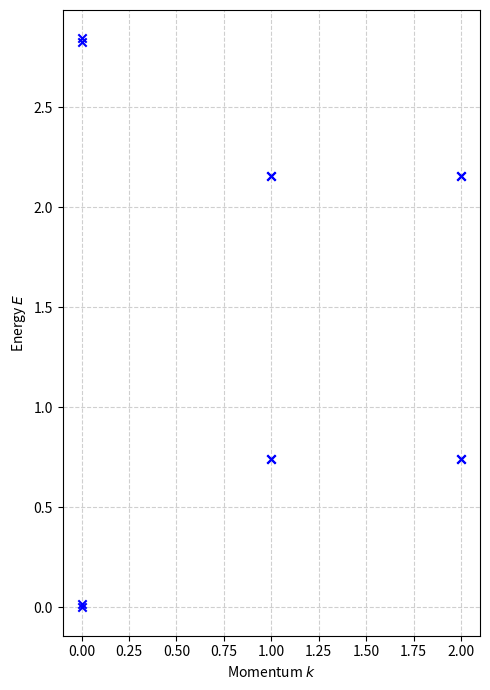

Generate this figure with matplotlib:
#!/usr/bin/env python3
"""Exact diagonalization of Roychowdhury--Wang's Ising fusion category chain.

Implements Eqs. (7)--(8), (12)--(15), and (18)--(21) of the supplied
September 9, 2026 manuscript, with kappa=+1 and periodic boundary conditions.
Dependencies: Python >=3.10, NumPy, SciPy. No other packages are required.

Conventions
-----------
The stored tuple contains the horizontal fusion labels x_i, not the a_i.
I=0, PSI=1, SIGMA=2. T is RIGHT translation, i.e. numpy.roll(state,+1).
For k=2*pi*m/L and a translation orbit of length R, our normalized ket is

    |a;k> = R**(-1/2) sum_{t=0}^{R-1} exp(+i*k*t) T**t |a>.

Thus T|a;k> = exp(-i*k)|a;k>. If b=T**s|target> is the representative,
the reduced matrix element carries exp(+i*k*s)*sqrt(R_a/R_b). These
signs and normalization are consistent; neither is a correction to the
original posted matrix formula. Changing the translation eigenvalue convention
to exp(+i*k) requires changing BOTH phase signs and relabels m <-> -m.

The real correction to momentum selection is exact integer arithmetic:
    (m * R) % L == 0.
The original local Hamiltonian amplitudes and global minus sign are retained.

This is sparse ED with an explicitly enumerated constrained basis. Its Hilbert
space still grows exponentially, D_L=1+(1+sqrt(2))**L+(1-sqrt(2))**L;
this implementation makes no claim of practical L=20 performance. CFT scaling
and spontaneous degeneracies refer to finite-size extrapolation, not exact
degeneracy of generic short rings.

Examples
--------
python ising_fusion_ed.py --L 6 --r 0 --theta 0.7853981633974483 --nev 8 --validate
python ising_fusion_ed.py --L 6 --r 20 --nev 8 --output spectrum.json
python ising_fusion_ed.py --L 6 --r -20 --nev 8
"""

from __future__ import annotations

import argparse
from dataclasses import dataclass
from itertools import product
import json
import math
from numbers import Integral, Real
from pathlib import Path
from typing import Iterator

import numpy as np
from scipy.sparse import coo_matrix, csr_matrix, eye, issparse
from scipy.sparse.linalg import eigsh
import matplotlib.pyplot as plt # added

I, PSI, SIGMA = 0, 1, 2
State = tuple[int, ...]


def _integer(value: int, name: str) -> int:
    if isinstance(value, bool) or not isinstance(value, Integral):
        raise TypeError(f"{name} must be an integer, not {value!r}")
    return int(value)


def _parameters(r: float, theta: float) -> tuple[float, float]:
    for name, value in (("r", r), ("theta", theta)):
        if not isinstance(value, Real) or not math.isfinite(value):
            raise ValueError(f"{name} must be a finite real number")
    return float(r), float(theta)


def hilbert_dimension(L: int) -> int:
    """Exact trace(A**L), without cancellation or floating-point powers.

    A=[[1,0,1],[0,1,1],[1,1,1]]. For S_L=(1+sqrt(2))**L+
    (1-sqrt(2))**L, S_0=S_1=2 and S_L=2*S_{L-1}+S_{L-2}.
    """
    L = _integer(L, "L")
    if L < 0:
        raise ValueError("L must be nonnegative")
    if L == 0:
        return 3
    previous, current = 2, 2
    for _ in range(2, L + 1):
        previous, current = current, 2 * current + previous
    return 1 + current


def is_valid_state(state) -> bool:
    """Exactly the paper's periodic x-label basis, including the closing bond.

    Same-grade neighbours require a_i=I and therefore equal x labels. Different
    grades uniquely require a_i=SIGMA. SIGMA--SIGMA uses a_i=I as required by
    Eq. (8); its alternative a_i=PSI is deliberately excluded. Hence only
    adjacent I--PSI and PSI--I are forbidden. No fixed total-charge projection
    or extra fusion-tree multiplicity is imposed in this periodic Hilbert space.
    """
    if len(state) == 0:
        return False
    if any(x not in (I, PSI, SIGMA) for x in state):
        return False
    return all(not ((a == I and b == PSI) or (a == PSI and b == I))
               for a, b in zip(state, tuple(state[1:]) + (state[0],)))


def translate(state: State, steps: int = 1) -> State:
    """Right translation T**steps, identical to tuple(np.roll(state,steps))."""
    steps = _integer(steps, "steps") % len(state)
    return state[-steps:] + state[:-steps] if steps else state


def find_representative_and_shift(state) -> tuple[State, int]:
    """Return lexicographic representative and RIGHT shifts needed to reach it."""
    state = tuple(state)
    if not state:
        raise ValueError("state must not be empty")
    orbit = [translate(state, s) for s in range(len(state))]
    representative = min(orbit)
    return representative, orbit.index(representative)


@dataclass(frozen=True)
class Orbit:
    rep: State
    period: int

    @property
    def R(self) -> int:
        return self.period


class Basis:
    """Enumerate valid states once, with all translation-orbit lookups cached.

    max_states is a preallocation guard, not a memory/performance guarantee.
    Set it to None only after estimating your available resources.
    """

    def __init__(self, L: int, max_states: int | None = 2_000_000):
        self.L = _integer(L, "L")
        if self.L < 3:
            raise ValueError("L must be >=3 so each three-site term has distinct sites")
        dimension = hilbert_dimension(self.L)
        if max_states is not None:
            max_states = _integer(max_states, "max_states")
            if max_states < 1:
                raise ValueError("max_states must be positive or None")
            if dimension > max_states:
                raise MemoryError(
                    f"L={L} has {dimension:,} valid states, exceeding max_states="
                    f"{max_states:,}. Explicit ED is exponential; increase the guard "
                    "only with sufficient memory, or use a more scalable method."
                )

        # Adjacency pruning avoids enumerating all 3**L ternary strings.
        allowed = {I: (I, SIGMA), PSI: (PSI, SIGMA), SIGMA: (I, PSI, SIGMA)}
        states: list[State] = []

        def extend(prefix: list[int]) -> None:
            if len(prefix) == self.L:
                if prefix[0] in allowed[prefix[-1]]:  # periodic closing bond
                    states.append(tuple(prefix))
                return
            for label in allowed[prefix[-1]]:
                prefix.append(label)
                extend(prefix)
                prefix.pop()

        for first in (I, PSI, SIGMA):
            extend([first])
        if len(states) != dimension:
            raise RuntimeError("Basis enumeration failed the exact dimension identity")
        self.states = tuple(states)
        self.state_to_index = {state: i for i, state in enumerate(self.states)}
        self.lookup: dict[State, tuple[int, int]] = {}
        orbits: list[Orbit] = []
        # Enumeration is lexicographic, so the first unseen member is the rep.
        for representative in self.states:
            if representative in self.lookup:
                continue
            orbit_states = [representative]
            shifted = translate(representative)
            while shifted != representative:
                orbit_states.append(shifted)
                shifted = translate(shifted)
            period = len(orbit_states)
            orbit_index = len(orbits)
            orbits.append(Orbit(representative, period))
            for t, member in enumerate(orbit_states):
                self.lookup[member] = (orbit_index, (-t) % period)
        self.orbits = tuple(orbits)
        self._sector_cache: dict[int, tuple[Orbit, ...]] = {}

    def __len__(self) -> int:
        return len(self.states)

    def momentum(self, m: int) -> int:
        return _integer(m, "m") % self.L

    def sector(self, m: int) -> tuple[Orbit, ...]:
        m = self.momentum(m)
        if m not in self._sector_cache:
            # Numerical fix: NEVER test a floating-point modulus against zero.
            self._sector_cache[m] = tuple(
                orbit for orbit in self.orbits if (m * orbit.period) % self.L == 0
            )
        return self._sector_cache[m]


def generate_representatives(L: int, m: int, *, basis: Basis | None = None):
    """Convenience replacement; second argument is INTEGER m, not floating k.

    Supply an existing basis to avoid repeated enumeration across momenta.
    """
    basis = Basis(L) if basis is None else basis
    if basis.L != L:
        raise ValueError("L and basis.L disagree")
    return [{"rep": orbit.rep, "R": orbit.period} for orbit in basis.sector(m)]


def _local_action_valid(state: State, r: float, c: float, s: float):
    """Apply H=-sum_i(H_dw+H_flip) to a known valid state.

    Duplicate outputs are intentional; sparse COO assembly sums them exactly
    as distinct local terms in the Hamiltonian. No post-hoc symmetrization.
    """
    L = len(state)
    diagonal = 0.0
    for j in range(L):
        left, mid, right = state[(j - 1) % L], state[j], state[(j + 1) % L]
        lm, mm, rm = left != SIGMA, mid != SIGMA, right != SIGMA
        # Eq. (14): the four nonzero cases have opposite endpoint grades.
        # This is a next-nearest-grade interaction, not a nearest-neighbour
        # domain-wall count. Its overall Hamiltonian contribution is -r.
        if lm != rm:
            diagonal -= r

        transitions: tuple[tuple[int, float], ...] = ()
        if lm and mm and rm:                    # |mu mu mu>
            transitions = ((SIGMA, c),)
        elif lm and mm and not rm:              # |mu mu sigma>
            transitions = ((SIGMA, s),)
        elif lm and not mm and rm:              # |mu sigma nu>
            if left == right:
                transitions = ((left, c),)       # Kronecker delta_mu,nu
        elif not lm and mm and rm:              # |sigma mu mu>
            transitions = ((SIGMA, s),)
        elif lm and not mm and not rm:          # |mu sigma sigma>
            transitions = ((left, s),)
        elif not lm and mm and not rm:          # |sigma mu sigma>
            transitions = ((SIGMA, c / math.sqrt(2.0)),)
        elif not lm and not mm and rm:          # |sigma sigma mu>
            transitions = ((right, s),)
        elif not lm and not mm and not rm:      # |sigma sigma sigma>
            amplitude = c / math.sqrt(2.0)
            transitions = ((I, amplitude), (PSI, amplitude))

        # Eq. (15) already contains the F-symbol and sqrt(2) factors; do not
        # multiply them by another F matrix, anyon dimension, or extra sign.
        for new_mid, amplitude in transitions:
            if amplitude != 0.0:
                target = state[:j] + (new_mid,) + state[j + 1:]
                yield target, -amplitude         # Eq. (12) minus sign
    if diagonal != 0.0:
        yield state, diagonal


def local_action(state, r: float, theta: float) -> Iterator[tuple[State, float]]:
    """Yield (target_state, coefficient) for H|state>, including diagonal terms."""
    state = tuple(state)
    if len(state) < 3 or not is_valid_state(state):
        raise ValueError("state must be a valid periodic fusion-label state of L>=3")
    r, theta = _parameters(r, theta)
    yield from _local_action_valid(state, r, math.cos(theta), math.sin(theta))


def build_hamiltonian_block(basis: Basis, m: int, r: float, theta: float) -> csr_matrix:
    """Momentum block with columns as input kets and rows as output kets."""
    m = basis.momentum(m)
    r, theta = _parameters(r, theta)
    sector = basis.sector(m)
    indices = {orbit.rep: i for i, orbit in enumerate(sector)}
    k = 2.0 * math.pi * m / basis.L
    c, s = math.cos(theta), math.sin(theta)
    rows, columns, data = [], [], []
    for col, source_orbit in enumerate(sector):
        for target, coefficient in _local_action_valid(source_orbit.rep, r, c, s):
            orbit_index, shift = basis.lookup[target]
            target_orbit = basis.orbits[orbit_index]
            row = indices.get(target_orbit.rep)
            if row is None:
                # This entire orbit has zero projector in this m sector.
                continue
            factor = math.sqrt(source_orbit.period / target_orbit.period)
            phase = np.exp(1j * k * shift)
            rows.append(row)
            columns.append(col)
            data.append(coefficient * factor * phase)
    result = coo_matrix((data, (rows, columns)), shape=(len(sector), len(sector)),
                        dtype=np.complex128).tocsr()
    result.eliminate_zeros()
    return result


def full_hamiltonian(basis: Basis, r: float, theta: float) -> csr_matrix:
    """Unprojected real Hamiltonian, useful for independent projection checks."""
    r, theta = _parameters(r, theta)
    c, s = math.cos(theta), math.sin(theta)
    rows, columns, data = [], [], []
    for col, state in enumerate(basis.states):
        for target, coefficient in _local_action_valid(state, r, c, s):
            rows.append(basis.state_to_index[target])
            columns.append(col)
            data.append(coefficient)
    result = coo_matrix((data, (rows, columns)), shape=(len(basis), len(basis)),
                        dtype=np.float64).tocsr()
    result.eliminate_zeros()
    return result


def explicit_projector(basis: Basis, m: int) -> csr_matrix:
    """Columns are normalized |a;k> in the full basis; for small-system checks.

    Checks Q^dagger H Q by an explicit orbit sum rather than reusing the
    representative matrix-element formula. Q is an isometry, not square.
    """
    m = basis.momentum(m)
    k = 2.0 * math.pi * m / basis.L
    sector = basis.sector(m)
    rows, columns, data = [], [], []
    for col, orbit in enumerate(sector):
        for t in range(orbit.period):
            rows.append(basis.state_to_index[translate(orbit.rep, t)])
            columns.append(col)
            data.append(np.exp(1j * k * t) / math.sqrt(orbit.period))
    return coo_matrix((data, (rows, columns)), shape=(len(basis), len(sector)),
                      dtype=np.complex128).tocsr()


def translation_operator(basis: Basis) -> csr_matrix:
    rows = [basis.state_to_index[translate(state)] for state in basis.states]
    return coo_matrix((np.ones(len(basis)), (rows, np.arange(len(basis)))),
                      shape=(len(basis), len(basis))).tocsr()


def symmetry_action(state: State, label: str) -> Iterator[tuple[State, float]]:
    """Full-basis action of U(psi) or U(sigma), Eqs. (18)--(21).

    Eq. (20) uses I=0, PSI=1 in its exponent. Each old sigma domain becomes
    a new uniform mu' domain. Its sign is (-1)**((mu_left+mu_right)*mu').
    """
    state = tuple(state)
    if len(state) < 3 or not is_valid_state(state):
        raise ValueError("symmetry_action requires a valid state of L>=3")
    if label == "psi":
        yield tuple(1 - x if x != SIGMA else SIGMA for x in state), 1.0
        return
    if label != "sigma":
        raise ValueError("label must be 'psi' or 'sigma'")
    L = len(state)
    if len(set(state)) == 1:                     # Eq. (21), special n=0 case
        if state[0] == SIGMA:
            yield (I,) * L, 1.0
            yield (PSI,) * L, 1.0
        else:
            yield (SIGMA,) * L, 1.0
        return
    domains = []
    for j in range(L):
        if state[j] == SIGMA and state[(j - 1) % L] != SIGMA:
            sites = []
            end = j
            while state[end] == SIGMA:
                sites.append(end)
                end = (end + 1) % L
            domains.append((sites, state[(j - 1) % L] + state[end]))
    amplitude = 2.0 ** (-len(domains) / 2.0)
    for values in product((I, PSI), repeat=len(domains)):
        target = [SIGMA] * L
        exponent = 0
        for value, (sites, boundary_sum) in zip(values, domains):
            exponent += boundary_sum * value
            for site in sites:
                target[site] = value
        yield tuple(target), amplitude * (-1 if exponent % 2 else 1)


def symmetry_operator(basis: Basis, label: str, max_nnz: int = 10_000_000) -> csr_matrix:
    """Explicit categorical symmetry for SMALL validation/charge calculations."""
    rows, columns, data = [], [], []
    for col, state in enumerate(basis.states):
        for target, coefficient in symmetry_action(state, label):
            if len(data) >= max_nnz:
                raise MemoryError("Explicit symmetry matrix exceeded max_nnz guard")
            rows.append(basis.state_to_index[target])
            columns.append(col)
            data.append(coefficient)
    return coo_matrix((data, (rows, columns)), shape=(len(basis), len(basis)),
                      dtype=np.float64).tocsr()


def _max_abs(matrix) -> float:
    if issparse(matrix):
        matrix = matrix.tocsr()
        return float(np.max(np.abs(matrix.data))) if matrix.nnz else 0.0
    array = np.asarray(matrix)
    return float(np.max(np.abs(array))) if array.size else 0.0


def lowest_eigenpairs(H, nev: int = 5, *, return_residuals: bool = False,
                      tol: float = 1e-11, maxiter: int | None = None,
                      seed: int = 1729, dense_cutoff: int = 128,
                      max_dense_dimension: int = 4096):
    """Return SORTED lowest (eigenvalues,eigenvectors[,residual_norms]).

    Complex scipy eigsh delegates to eigs, which cannot use k>=N-1 on sparse
    matrices. We explicitly fall back to dense eigh in that range. A generic
    deterministic random start avoids confining Lanczos to the symmetry sector
    of an all-ones seed. Near/exact degeneracies should still be verified with
    a dense calculation for small N or resolved symmetry sectors at large N.
    """
    nev = _integer(nev, "nev")
    if nev < 1:
        raise ValueError("nev must be positive")
    dense_cutoff = _integer(dense_cutoff, "dense_cutoff")
    if dense_cutoff < 0:
        raise ValueError("dense_cutoff must be nonnegative")
    max_dense_dimension = _integer(max_dense_dimension, "max_dense_dimension")
    if max_dense_dimension < 1:
        raise ValueError("max_dense_dimension must be positive")
    if not isinstance(tol, Real) or not math.isfinite(tol) or tol < 0:
        raise ValueError("tol must be finite and nonnegative")
    if maxiter is not None and _integer(maxiter, "maxiter") < 1:
        raise ValueError("maxiter must be positive or None")
    seed = _integer(seed, "seed")
    H = csr_matrix(H)
    if H.shape[0] != H.shape[1]:
        raise ValueError("H must be square")
    if np.any(~np.isfinite(H.data)):
        raise ValueError("H contains nonfinite matrix elements")
    error = _max_abs(H - H.getH())
    if error > 1e-10 * max(1.0, _max_abs(H)):
        raise ValueError(f"H is not Hermitian (maximum discrepancy {error:.3g})")
    n = H.shape[0]
    count = min(nev, n)
    if n == 0:
        evals = np.empty(0)
        evecs = np.empty((0, 0), dtype=H.dtype)
    elif n <= dense_cutoff or count >= n - 1:
        # Prevent an unexpectedly large dense allocation when nev is large.
        # At the default bound one complex dense array already occupies 256 MiB,
        # and the eigensolver needs additional arrays/workspace.
        if n > max_dense_dimension:
            raise MemoryError(
                f"Dense diagonalization of dimension {n} exceeds the guard "
                f"{max_dense_dimension}; request fewer eigenvalues or explicitly "
                "raise max_dense_dimension with sufficient memory."
            )
        evals, evecs = np.linalg.eigh(H.toarray())
        evals, evecs = evals[:count], evecs[:, :count]
    else:
        rng = np.random.default_rng(seed)
        v0 = rng.normal(size=n)
        if np.iscomplexobj(H.data):
            v0 = v0 + 1j * rng.normal(size=n)
        v0 /= np.linalg.norm(v0)
        # Allow adequate Krylov space; failure propagates instead of silently
        # returning incomplete unconverged Ritz values.
        ncv = min(n, max(2 * count + 1, 32))
        evals, evecs = eigsh(H, k=count, which="SA", v0=v0, tol=tol,
                             maxiter=maxiter, ncv=ncv)
        order = np.argsort(evals)
        evals, evecs = evals[order], evecs[:, order]
    if return_residuals:
        residuals = np.linalg.norm(H @ evecs - evecs * evals[None, :], axis=0)
        return evals, evecs, residuals
    return evals, evecs


def solve_spectrum(basis: Basis | int, r: float, theta: float,
                   nev: int = 5) -> dict[int, np.ndarray]:
    """Return {integer_m: sorted_eigenvalues}; k=2*pi*m/basis.L.

    Integer keys avoid floating-point key ambiguities. Pass a Basis object to
    reuse enumeration and orbit data for a parameter scan.
    """
    if isinstance(basis, Integral):
        basis = Basis(basis)
    result = {}
    for m in range(basis.L):
        block = build_hamiltonian_block(basis, m, r, theta)
        result[m] = lowest_eigenpairs(block, nev=nev)[0]
    return result


def validate_model(basis: Basis, r: float, theta: float,
                   tolerance: float = 1e-9, max_dimension: int = 2000) -> dict:
    """Small-system structural validation, including categorical symmetry.

    This checks the reduced-orbit formula independently via explicit projection
    and verifies the complete union of all block spectra against full ED. It
    does not by itself establish thermodynamic CFT convergence.
    """
    if len(basis) > max_dimension:
        raise ValueError("Validation uses full dense ED; use L<=8 for this check")
    H = full_hamiltonian(basis, r, theta)
    T = translation_operator(basis)
    ident = eye(len(basis), format="csr")
    upsi = symmetry_operator(basis, "psi")
    usigma = symmetry_operator(basis, "sigma")
    errors = {
        "H_hermiticity": _max_abs(H - H.getH()),
        "translation_commutator": _max_abs(T @ H - H @ T),
        "Upsi_hermiticity": _max_abs(upsi - upsi.getH()),
        "Usigma_hermiticity": _max_abs(usigma - usigma.getH()),
        "Upsi_squared_minus_I": _max_abs(upsi @ upsi - ident),
        "Upsi_Usigma_minus_Usigma": _max_abs(upsi @ usigma - usigma),
        "Usigma_Upsi_minus_Usigma": _max_abs(usigma @ upsi - usigma),
        "Usigma_squared_minus_I_minus_Upsi": _max_abs(usigma @ usigma - ident - upsi),
        "Upsi_H_commutator": _max_abs(upsi @ H - H @ upsi),
        "Usigma_H_commutator": _max_abs(usigma @ H - H @ usigma),
    }
    all_evals = []
    dimensions = []
    for m in range(basis.L):
        Q = explicit_projector(basis, m)
        block = build_hamiltonian_block(basis, m, r, theta)
        dimensions.append(block.shape[0])
        errors[f"m{m}_isometry"] = _max_abs(Q.getH() @ Q - eye(Q.shape[1]))
        errors[f"m{m}_projected_H"] = _max_abs(Q.getH() @ H @ Q - block)
        phase = np.exp(-2j * math.pi * m / basis.L)
        errors[f"m{m}_translation_eigenvalue"] = _max_abs(T @ Q - phase * Q)
        errors[f"m{m}_H_hermiticity"] = _max_abs(block - block.getH())
        all_evals.extend(np.linalg.eigvalsh(block.toarray()))
    if sum(dimensions) != len(basis):
        raise AssertionError("Sum of momentum dimensions is not the full dimension")
    errors["full_vs_momentum_spectrum"] = _max_abs(
        np.sort(all_evals) - np.linalg.eigvalsh(H.toarray())
    )
    failed = {key: value for key, value in errors.items() if value > tolerance}
    if failed:
        raise AssertionError(f"Validation failed (absolute tolerance {tolerance}): {failed}")
    return {"passed": True, "dimension": len(basis), "sector_dimensions": dimensions,
            "max_error": max(errors.values()), "errors": errors}


def run_simulation(L=12, r=0, theta=math.pi/4, nev=12):
    parser = argparse.ArgumentParser(description=__doc__, formatter_class=argparse.RawDescriptionHelpFormatter)
    parser.add_argument("--L", type=int, default=L)
    parser.add_argument("--r", type=float, default=r)
    parser.add_argument("--theta", type=float, default=theta,
                        help="angle in radians (default pi/4)")
    parser.add_argument("--nev", type=int, default=nev)
    parser.add_argument("--max-states", type=int, default=50_000_000)
    parser.add_argument("--output", type=Path, help="optional JSON output path")
    parser.add_argument("--validate", action="store_true", help="full small-system checks, L<=8")
    args = parser.parse_args()
    r, theta = _parameters(args.r, args.theta)
    basis = Basis(args.L, max_states=args.max_states)
    result = {"L": basis.L, "r": r, "theta": theta, "dimension": len(basis),
              "translation": "right", "translation_eigenvalue": "exp(-i*k)",
              "momentum_formula": "k=2*pi*m/L", "sectors": []}
    print(f"L={basis.L}, dimension={len(basis)}, r={r:.12g}, theta={theta:.12g}")
    print("T is right translation; T eigenvalue exp(-ik), k=2*pi*m/L")

    # store data
    energy = []

    for m in range(basis.L):
        block = build_hamiltonian_block(basis, m, r, theta)
        evals, _, residuals = lowest_eigenpairs(block, nev=args.nev, return_residuals=True)
        result["sectors"].append({"m": m, "k": 2 * math.pi * m / basis.L,
                                  "dimension": block.shape[0], "eigenvalues": evals.tolist(),
                                  "residual_norms": residuals.tolist()})
        printed = " ".join(f"{energy:.12f}" for energy in evals)
        print(f"m={m:2d}  dim={block.shape[0]:7d}  E: {printed}")
        energy.append(evals)
    if args.validate:
        result["validation"] = validate_model(basis, r, theta)
        print(f"Validation passed; maximum absolute discrepancy "
              f"{result['validation']['max_error']:.3e}")
    if args.output:
        args.output.parent.mkdir(parents=True, exist_ok=True)
        args.output.write_text(json.dumps(result, indent=2) + "\n", encoding="utf-8")
        print(f"Wrote {args.output}")

    # plot the results
    plt.figure(figsize=(5, 7))

    # the axes
    energy = np.array(energy)
    ks = np.arange(L)

    for idx, k in enumerate(ks):
        # Scatter plot all eigenvalues for each k sector
        plt.scatter([k] * len(energy[idx]), energy[idx] - np.min(energy), color='blue', zorder=3, marker='x') # reset reference level

    # plt.ylim([-0.001, 0.13]) # r = -20, theta = pi/4
    # plt.ylim([-0.000001, 0.000032]) # r = 20, theta = pi/4/
    # plt.ylim([-0.01, 2.5]) # r = 0, theta = pi/4
    plt.xlabel(r'Momentum $k$')
    plt.ylabel('Energy $E$')
    plt.grid(True, linestyle='--', alpha=0.6)
    plt.tight_layout()
    plt.show()
    

run_simulation(L=3, r=20.0, theta=np.pi/4, nev=4)
